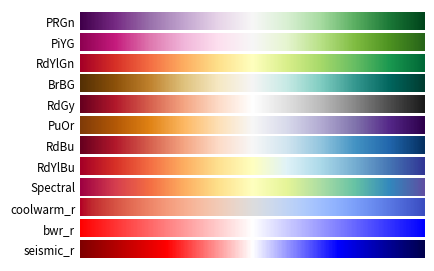

This figure's Python source:
# ----------------------------------------------------------------------------
# Title:   Scientific Visualisation - Python & Matplotlib
# Author:  Nicolas P. Rougier
# License: BSD
# ----------------------------------------------------------------------------
import numpy as np
import matplotlib.pyplot as plt

cmaps = ('PRGn', 'PiYG', 'RdYlGn', 'BrBG', 'RdGy', 'PuOr', 'RdBu',
         'RdYlBu',  'Spectral', 'coolwarm_r', 'bwr_r', 'seismic_r')

n = len(cmaps)

fig = plt.figure(figsize=(4.25, n*.22), dpi=200)
ax = plt.subplot(1, 1, 1, frameon=False,
                 xlim=[0,10], xticks=[], yticks=[])
fig.subplots_adjust(top=0.99, bottom=0.01, left=0.18, right=0.99)

y, dy, pad = 0, 0.5, 0.1
ticks, labels = [], []
for cmap in cmaps[::-1]:
    Z = np.linspace(0,1,512).reshape(1,512)
    plt.imshow(Z, extent=[0,10,y,y+dy], cmap=plt.get_cmap(cmap))
    ticks.append(y+dy/2)
    labels.append(cmap)
    y = y + dy + pad

ax.set_ylim(-pad,y)
ax.set_yticks(ticks)
ax.set_yticklabels(labels)
ax.tick_params(axis='y', which='both', length=0, labelsize="small")

plt.savefig("reference-colormap-diverging.pdf", dpi=600)
plt.show()
